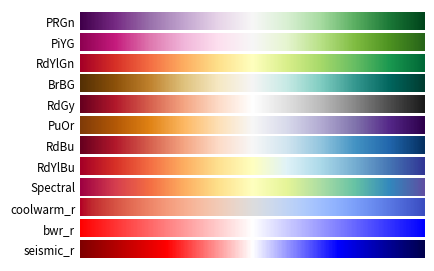

This figure's Python source:
# ----------------------------------------------------------------------------
# Title:   Scientific Visualisation - Python & Matplotlib
# Author:  Nicolas P. Rougier
# License: BSD
# ----------------------------------------------------------------------------
import numpy as np
import matplotlib.pyplot as plt

cmaps = ('PRGn', 'PiYG', 'RdYlGn', 'BrBG', 'RdGy', 'PuOr', 'RdBu',
         'RdYlBu',  'Spectral', 'coolwarm_r', 'bwr_r', 'seismic_r')

n = len(cmaps)

fig = plt.figure(figsize=(4.25, n*.22), dpi=200)
ax = plt.subplot(1, 1, 1, frameon=False,
                 xlim=[0,10], xticks=[], yticks=[])
fig.subplots_adjust(top=0.99, bottom=0.01, left=0.18, right=0.99)

y, dy, pad = 0, 0.5, 0.1
ticks, labels = [], []
for cmap in cmaps[::-1]:
    Z = np.linspace(0,1,512).reshape(1,512)
    plt.imshow(Z, extent=[0,10,y,y+dy], cmap=plt.get_cmap(cmap))
    ticks.append(y+dy/2)
    labels.append(cmap)
    y = y + dy + pad

ax.set_ylim(-pad,y)
ax.set_yticks(ticks)
ax.set_yticklabels(labels)
ax.tick_params(axis='y', which='both', length=0, labelsize="small")

plt.savefig("reference-colormap-diverging.pdf", dpi=600)
plt.show()
